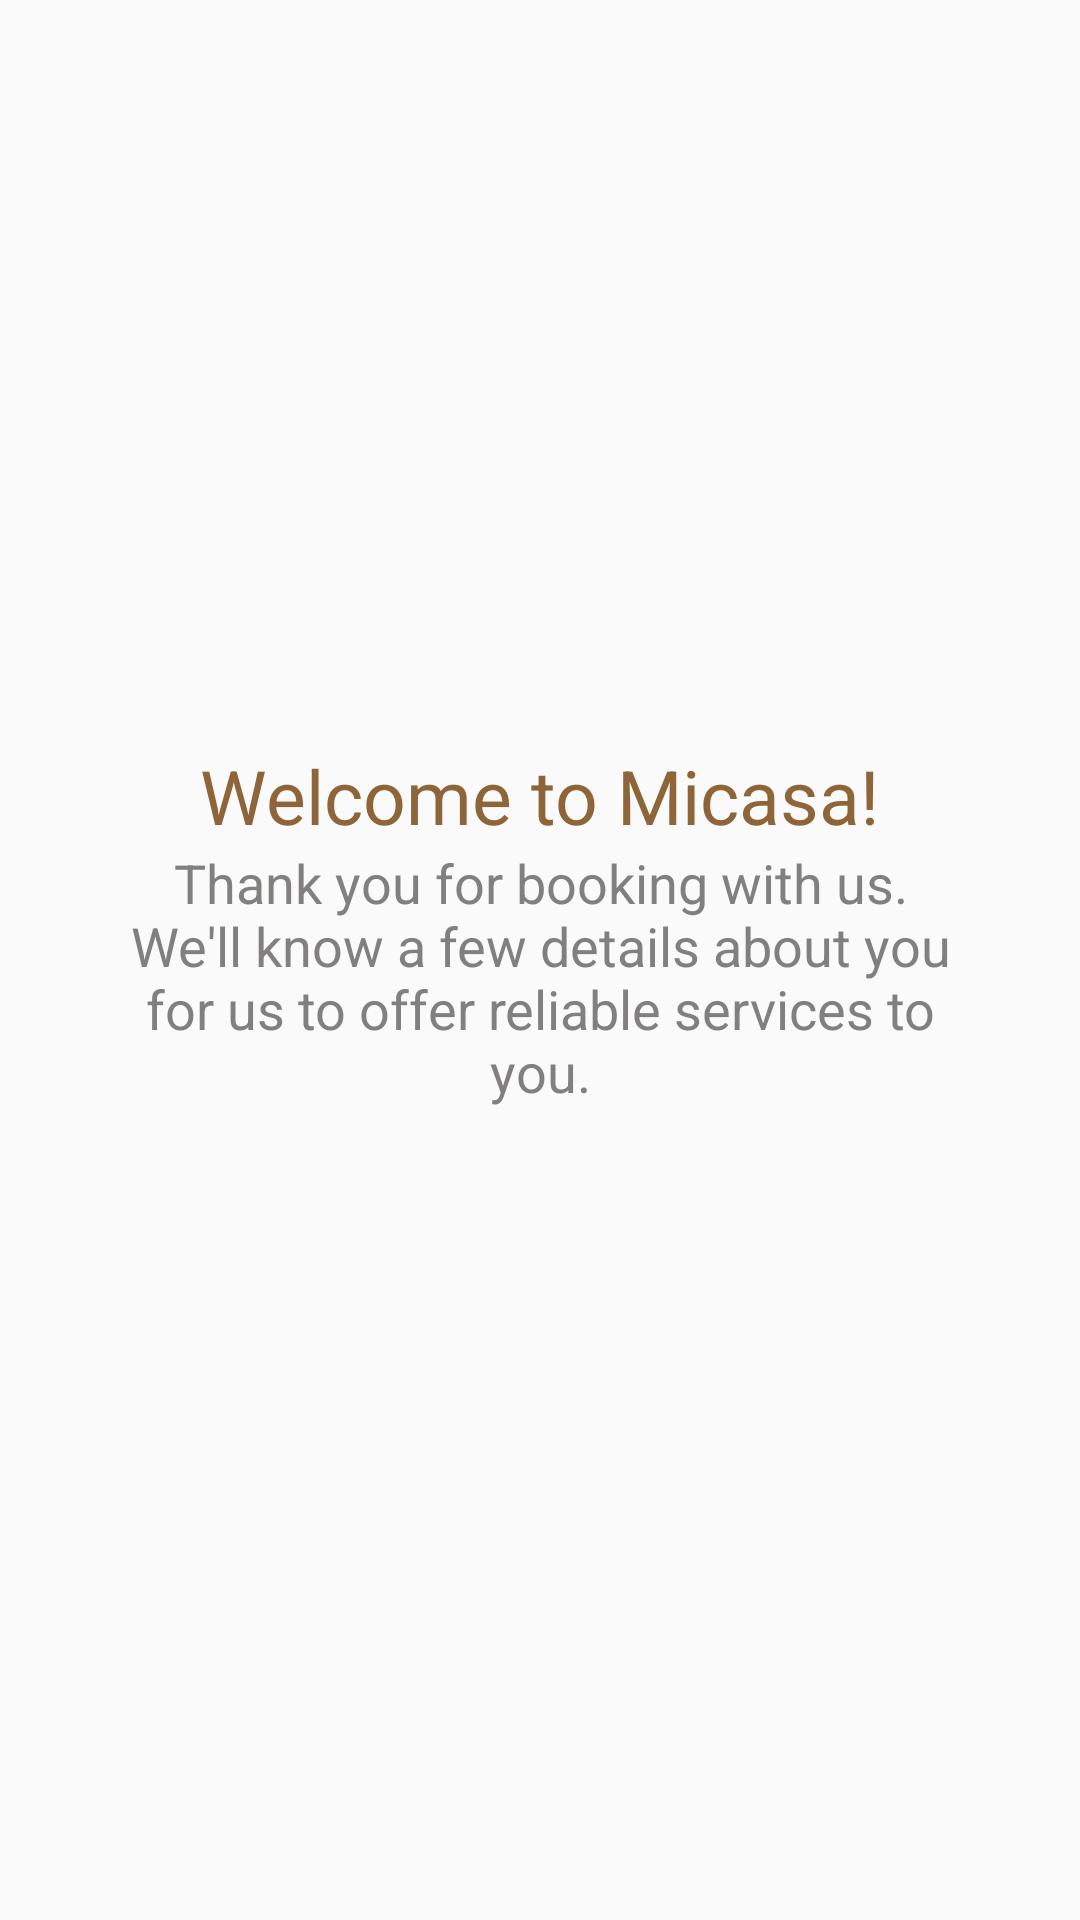

The Android layout XML behind this screen, and the referenced resources:
<!-- AndroidManifest.xml: activity theme AppTheme -->
<!-- res/layout/activity_hair_intro.xml -->
<?xml version="1.0" encoding="utf-8"?>
<android.support.constraint.ConstraintLayout
    xmlns:android="http://schemas.android.com/apk/res/android"
    xmlns:app="http://schemas.android.com/apk/res-auto"
    xmlns:tools="http://schemas.android.com/tools"
    android:layout_width="match_parent"
    android:layout_height="match_parent">

    <TextView
        android:id="@+id/welcomeTextView"
        android:layout_width="wrap_content"
        android:layout_height="wrap_content"
        android:layout_marginBottom="8dp"
        android:layout_marginEnd="8dp"
        android:layout_marginLeft="8dp"
        android:layout_marginRight="8dp"
        android:layout_marginStart="8dp"
        android:layout_marginTop="8dp"
        android:text="Welcome to Micasa!"
        android:textColor="@color/ColorPrimaryDarkest"
        android:textSize="25dp"
        app:fontFamily="@font/lato_light"
        app:layout_constraintBottom_toBottomOf="parent"
        app:layout_constraintEnd_toEndOf="parent"
        app:layout_constraintStart_toStartOf="parent"
        app:layout_constraintTop_toTopOf="parent"
        app:layout_constraintVertical_bias="0.407" />

    <TextView
        android:id="@+id/welcomeMessage"
        android:layout_width="281dp"
        android:layout_height="wrap_content"
        android:layout_marginEnd="8dp"
        android:layout_marginLeft="8dp"
        android:layout_marginRight="8dp"
        android:layout_marginStart="8dp"
        android:gravity="center"
        android:text="Thank you for booking with us. We'll know a few details about you for us to offer reliable services to you."
        android:textColor="@color/colorTextLight"
        android:textSize="18sp"
        app:fontFamily="@font/lato_light"
        app:layout_constraintEnd_toEndOf="parent"
        app:layout_constraintStart_toStartOf="parent"
        app:layout_constraintTop_toBottomOf="@+id/welcomeTextView" />

    <Button
        android:id="@+id/getStartedButton"
        android:layout_width="327dp"
        android:layout_height="wrap_content"
        android:layout_marginBottom="16dp"
        android:layout_marginEnd="8dp"
        android:layout_marginLeft="8dp"
        android:layout_marginRight="8dp"
        android:layout_marginStart="8dp"
        android:layout_marginTop="260dp"
        android:background="@drawable/button_bg_transparent"
        android:fontFamily="@font/lato_light"
        android:paddingBottom="5dp"
        android:paddingLeft="10dp"
        android:paddingRight="10dp"
        android:paddingTop="5dp"
        android:text="Get Started"
        android:textAllCaps="false"
        android:textColor="@color/ColorPrimaryDarkest"
        android:textSize="15sp"
        app:layout_constraintBottom_toBottomOf="parent"
        app:layout_constraintEnd_toEndOf="parent"
        app:layout_constraintHorizontal_bias="0.498"
        app:layout_constraintStart_toStartOf="parent"
        app:layout_constraintTop_toBottomOf="@+id/welcomeMessage"
        app:layout_constraintVertical_bias="1.0" />
</android.support.constraint.ConstraintLayout>
<!-- resources referenced by this layout -->
<resources>
  <color name="ColorPrimaryDarkest">#8e6439</color>
  <color name="colorTextLight">#827f7f</color>
  <!-- drawable button_bg_transparent (drawable) -->
  <?xml version="1.0" encoding="utf-8"?>
  <selector xmlns:android="http://schemas.android.com/apk/res/android">
      <item>
          <shape android:shape="rectangle">
              
              <solid android:color="#00ffffff"/>
              
              <stroke android:color="#8e6439" android:width="1dp"/>
              <corners android:radius="24dp"/>
          </shape>
      </item>
  </selector>
  <style name="AppTheme" parent="Theme.AppCompat.Light.DarkActionBar">
          
          <item name="colorPrimary">@color/colorPrimary</item>
          <item name="colorPrimaryDark">@color/colorPrimaryDark</item>
          <item name="colorAccent">@color/colorAccent</item>
      </style>
  <color name="colorPrimary">#f4cc66</color>
  <color name="colorPrimaryDark">#c9aa56</color>
  <color name="colorAccent">#FF4081</color>
</resources>
